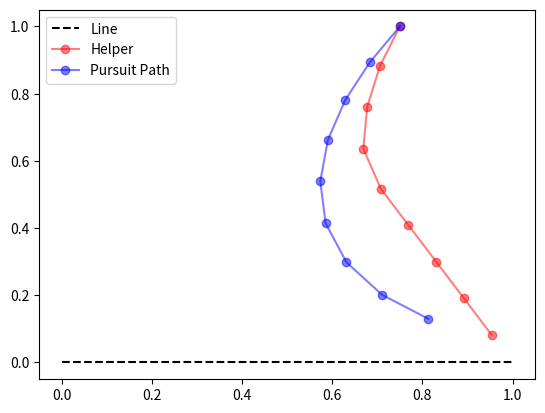

Write the Python code that produced this figure.
from typing import List, Tuple, Callable
import numpy as np
import matplotlib.pyplot as plt
from functools import lru_cache

# A helper function to convert numpy arrays to tuples for caching
def array_to_tuple(array: np.ndarray) -> Tuple:
    return tuple(array.tolist())

@lru_cache(maxsize=None)
def get_solution(start: float,
                 helper_pos: Tuple[float],
                 fail_points: Tuple[Tuple[float, float], ...]) -> Tuple[List[np.ndarray], float]:
    """The starter is at position (start, 0) and the helper is at helper_pos.
    
    Args:
        start: The x-coordinate of the starter.
        helper_pos: The position of the helper as a tuple.
        fail_points: The x-coordinates of the potential failure points.
    Returns:
        A tuple containing the path of the helper and the expected delivery time.
    """
    prob = fail_points[0] - start
    dt = fail_points[0] - start
    if len(fail_points) == 1:
        # move towards the end
        new_pos = np.array(helper_pos) + dt * (np.array([1.0,0.0]) - np.array(helper_pos)) / np.linalg.norm(np.array([1.0,0.0]) - np.array(helper_pos))

        return [new_pos], 1 + np.linalg.norm(new_pos - np.array([1.0, 0.0]))


    min_delivery_time = float('inf')
    min_delivery_path = None
    for fail_point in fail_points:
        fail_point_array = np.array([fail_point, 0.0])
        new_pos = np.array(helper_pos) + dt * (fail_point_array - np.array(helper_pos)) / np.linalg.norm(fail_point_array - np.array(helper_pos))
        # If failure occurs in this round
        delivery_time_case_1 = 1 + np.linalg.norm(new_pos - fail_points[0])

        # If failure occurs in a later round
        points, delivery_time_case_2 = get_solution(fail_points[0], array_to_tuple(new_pos), fail_points[1:])

        # Expected delivery time
        delivery_time = prob * delivery_time_case_1 + (1 - prob) * delivery_time_case_2

        if delivery_time < min_delivery_time:
            min_delivery_time = delivery_time
            min_delivery_path = [np.array(new_pos)] + points

    return min_delivery_path, min_delivery_time

def get_pursuit_point(helper_start: np.ndarray, num_points: int) -> np.ndarray:
    start_pos = np.array([0.0, 0.0])
    pursuer_pos = np.copy(helper_start)
    dt = 1 / (num_points - 1)
    path: List[np.ndarray] = [np.copy(pursuer_pos)]
    for _ in range(num_points - 1):
        pursuit_point = np.array([start_pos[0] + dt, 0.0])
        # print(pursuit_point)
        pursuer_pos += dt * (pursuit_point - pursuer_pos) / np.linalg.norm(pursuit_point - pursuer_pos)
        start_pos += np.array([dt, 0.0])
        path.append(np.copy(pursuer_pos))

    return np.array(path)

def main():
    NPOINTS = 9
    helper_start = np.array([3/4, 1.0])
    fail_points = np.array([x for x in np.linspace(0, 1, NPOINTS)])[1:]
    print(fail_points)
    path, delivery_time = get_solution(0, array_to_tuple(helper_start), array_to_tuple(fail_points))
    path = np.array([helper_start] + path)

    pursuit_path = get_pursuit_point(helper_start, NPOINTS)


    # Plot Line
    plt.plot([0, 1], [0, 0], 'k--')

    # Plot the paths
    plt.plot(path[:, 0], path[:, 1], 'ro-', alpha=0.5)
    plt.plot(pursuit_path[:, 0], pursuit_path[:, 1], 'bo-', alpha=0.5)

    # Legend
    plt.legend(['Line', 'Helper', 'Pursuit Path'])

    # Save the plot
    plt.savefig('expected-recursive.png')

    # Print the results
    print(f"Expected delivery time: {delivery_time:0.4f}")
    nice_path = " -> ".join([f"({x:0.2f}, {y:0.2f})" for x, y in path])
    print(f"Path: {nice_path}")

if __name__ == '__main__':
    main()
